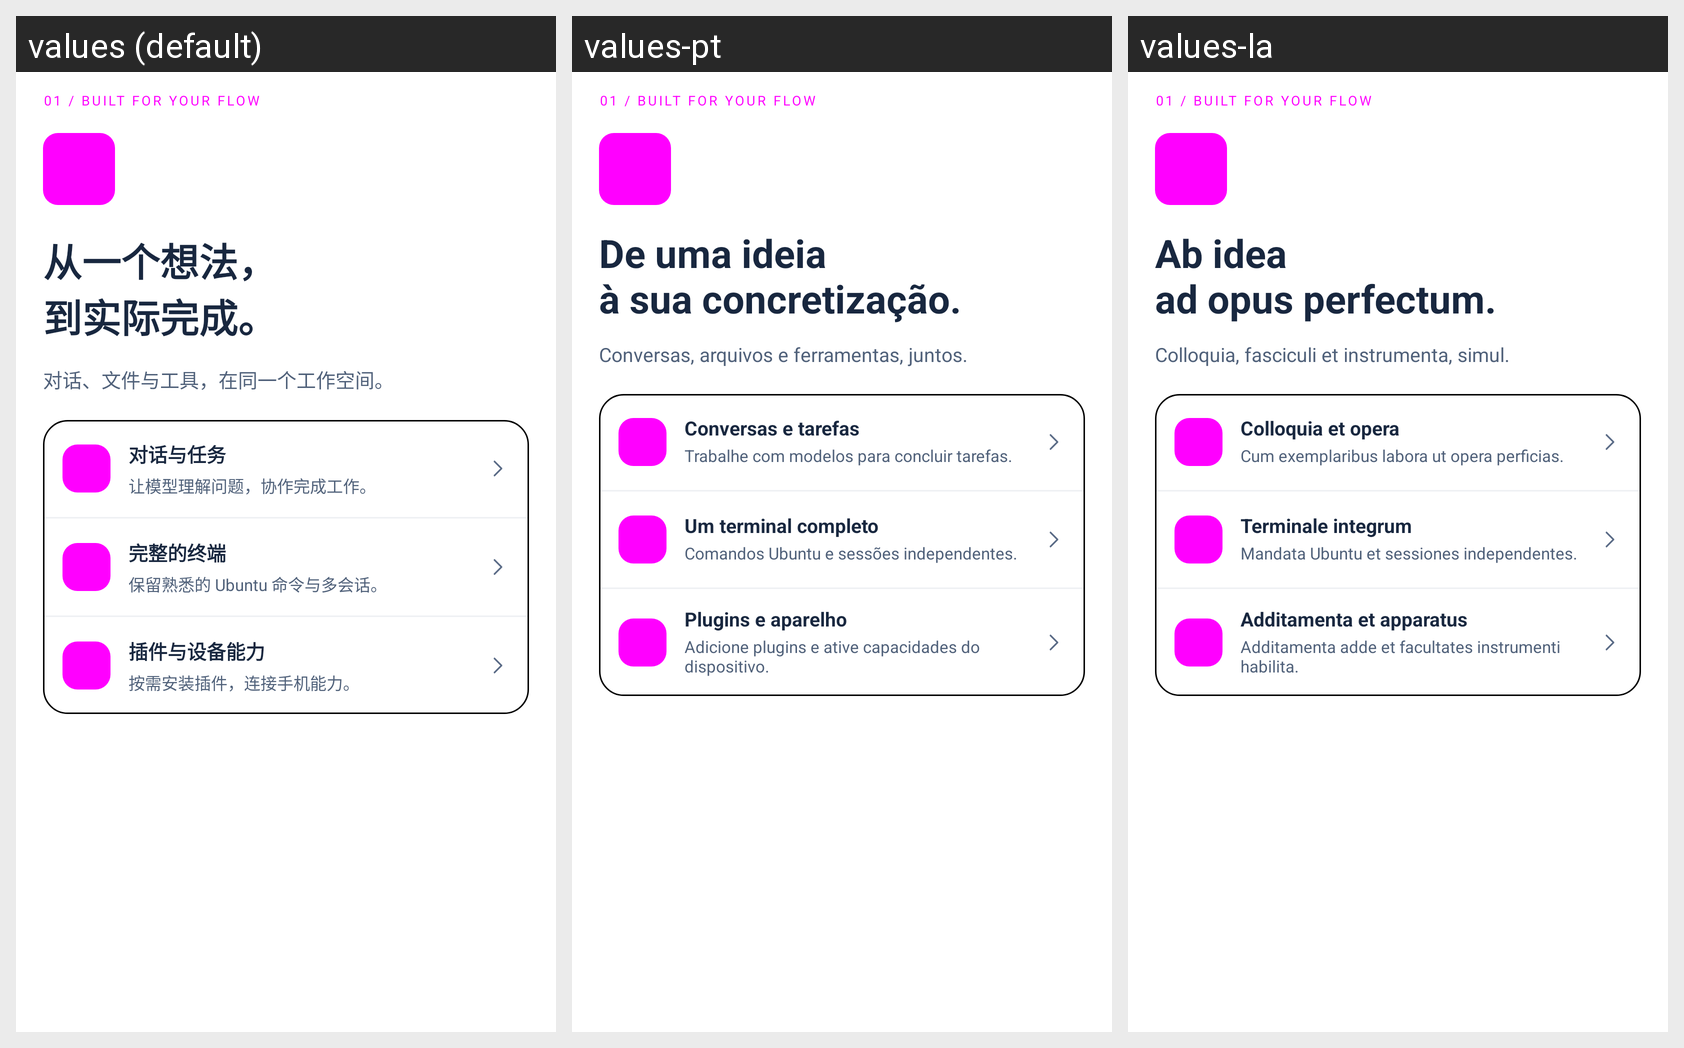

Strings drawn on this Android screen and how each of the app's shown locales translates them:
Android screen res/layout/welcome_page2.xml rendered under 3 locales, left to right: values (default), values-pt, values-la. Device: Nexus 5 (rendered at 1080×1920; each locale shown at half size, 540×960, under a caption strip naming it); theme Theme.DeepseekHarness.
Other locales in the repository, not shown: values-ar, values-en, values-fr, values-ja, values-ko, values-ru.
Strings drawn on this screen, with the default value and each locale's value (text and hints the layout hard-codes, and strings that could not be matched under every locale, appear in the picture but are not listed):

ui2_welcome_title1
  values: 从一个想法，
      到实际完成。
  values-pt: De uma ideia
      à sua concretização.
  values-la: Ab idea
      ad opus perfectum.

ui2_welcome_lead1
  values: 对话、文件与工具，在同一个工作空间。
  values-pt: Conversas, arquivos e ferramentas, juntos.
  values-la: Colloquia, fasciculi et instrumenta, simul.

ui2_w1_0
  values: 对话与任务
  values-pt: Conversas e tarefas
  values-la: Colloquia et opera

ui2_ws1_0
  values: 让模型理解问题，协作完成工作。
  values-pt: Trabalhe com modelos para concluir tarefas.
  values-la: Cum exemplaribus labora ut opera perficias.

ui2_w1_1
  values: 完整的终端
  values-pt: Um terminal completo
  values-la: Terminale integrum

ui2_ws1_1
  values: 保留熟悉的 Ubuntu 命令与多会话。
  values-pt: Comandos Ubuntu e sessões independentes.
  values-la: Mandata Ubuntu et sessiones independentes.

ui2_w1_2
  values: 插件与设备能力
  values-pt: Plugins e aparelho
  values-la: Additamenta et apparatus

ui2_ws1_2
  values: 按需安装插件，连接手机能力。
  values-pt: Adicione plugins e ative capacidades do dispositivo.
  values-la: Additamenta adde et facultates instrumenti habilita.
